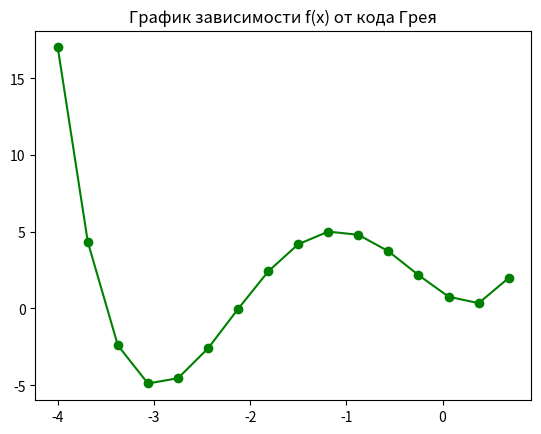
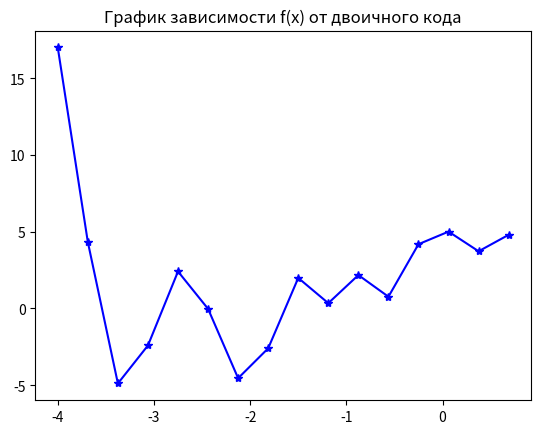

The matplotlib source for these figures, in order:
#coding=utf-8

import matplotlib.pyplot as plt

#functions
def getFunctionValue(x):
    return x ** 4 + 5 * x ** 3 + 4 * x ** 2 - 4 * x + 1


#main
greySegments = {
    (0, 0, 0, 0): -4,
    (0, 0, 0, 1): -3.6875,
    (0, 0, 1, 1): -3.375,
    (0, 0, 1, 0): -3.0625,
    (0, 1, 1, 0): -2.75,
    (0, 1, 1, 1): -2.4375,
    (0, 1, 0, 1): -2.125,
    (0, 1, 0, 0): -1.8125,
    (1, 1, 0, 0): -1.5,
    (1, 1, 0, 1): -1.1875,
    (1, 1, 1, 1): -0.875,
    (1, 1, 1, 0): -0.5625,
    (1, 0, 1, 0): -0.25,
    (1, 0, 1, 1): 0.0625,
    (1, 0, 0, 1): 0.375,
    (1, 0, 0, 0): 0.6875

}

binarySegments = {
    (0, 0, 0, 0): -4,
    (0, 0, 0, 1): -3.6875,
    (0, 0, 1, 0): -3.0625,
    (0, 0, 1, 1): -3.375,
    (0, 1, 0, 0): -1.8125,
    (0, 1, 0, 1): -2.125,
    (0, 1, 1, 0): -2.75,
    (0, 1, 1, 1): -2.4375,
    (1, 0, 0, 0): 0.6875,
    (1, 0, 0, 1): 0.375,
    (1, 0, 1, 0): -0.25,
    (1, 0, 1, 1): 0.0625,
    (1, 1, 0, 0): -1.5,
    (1, 1, 0, 1): -1.1875,
    (1, 1, 1, 0): -0.5625,
    (1, 1, 1, 1): -0.875
}

grey_values = list(greySegments.values())
binary_values = list(binarySegments.values())

f_x_values = []

for i in range(len(grey_values)):
    f_x_values.append(getFunctionValue(grey_values[i]))
plt.plot(grey_values, f_x_values, "go-")
plt.title('График зависимости f(x) от кода Грея')
plt.savefig('grey.png', dpi=500, bbox_inches='tight')
plt.close()

f_x_values = []
for i in range(len(binary_values)):
    f_x_values.append(getFunctionValue(binary_values[i]))
plt.plot(grey_values, f_x_values, "b*-")
plt.title('График зависимости f(x) от двоичного кода')
plt.savefig('binary.png', dpi=500, bbox_inches='tight')
plt.close()

plt.show()
